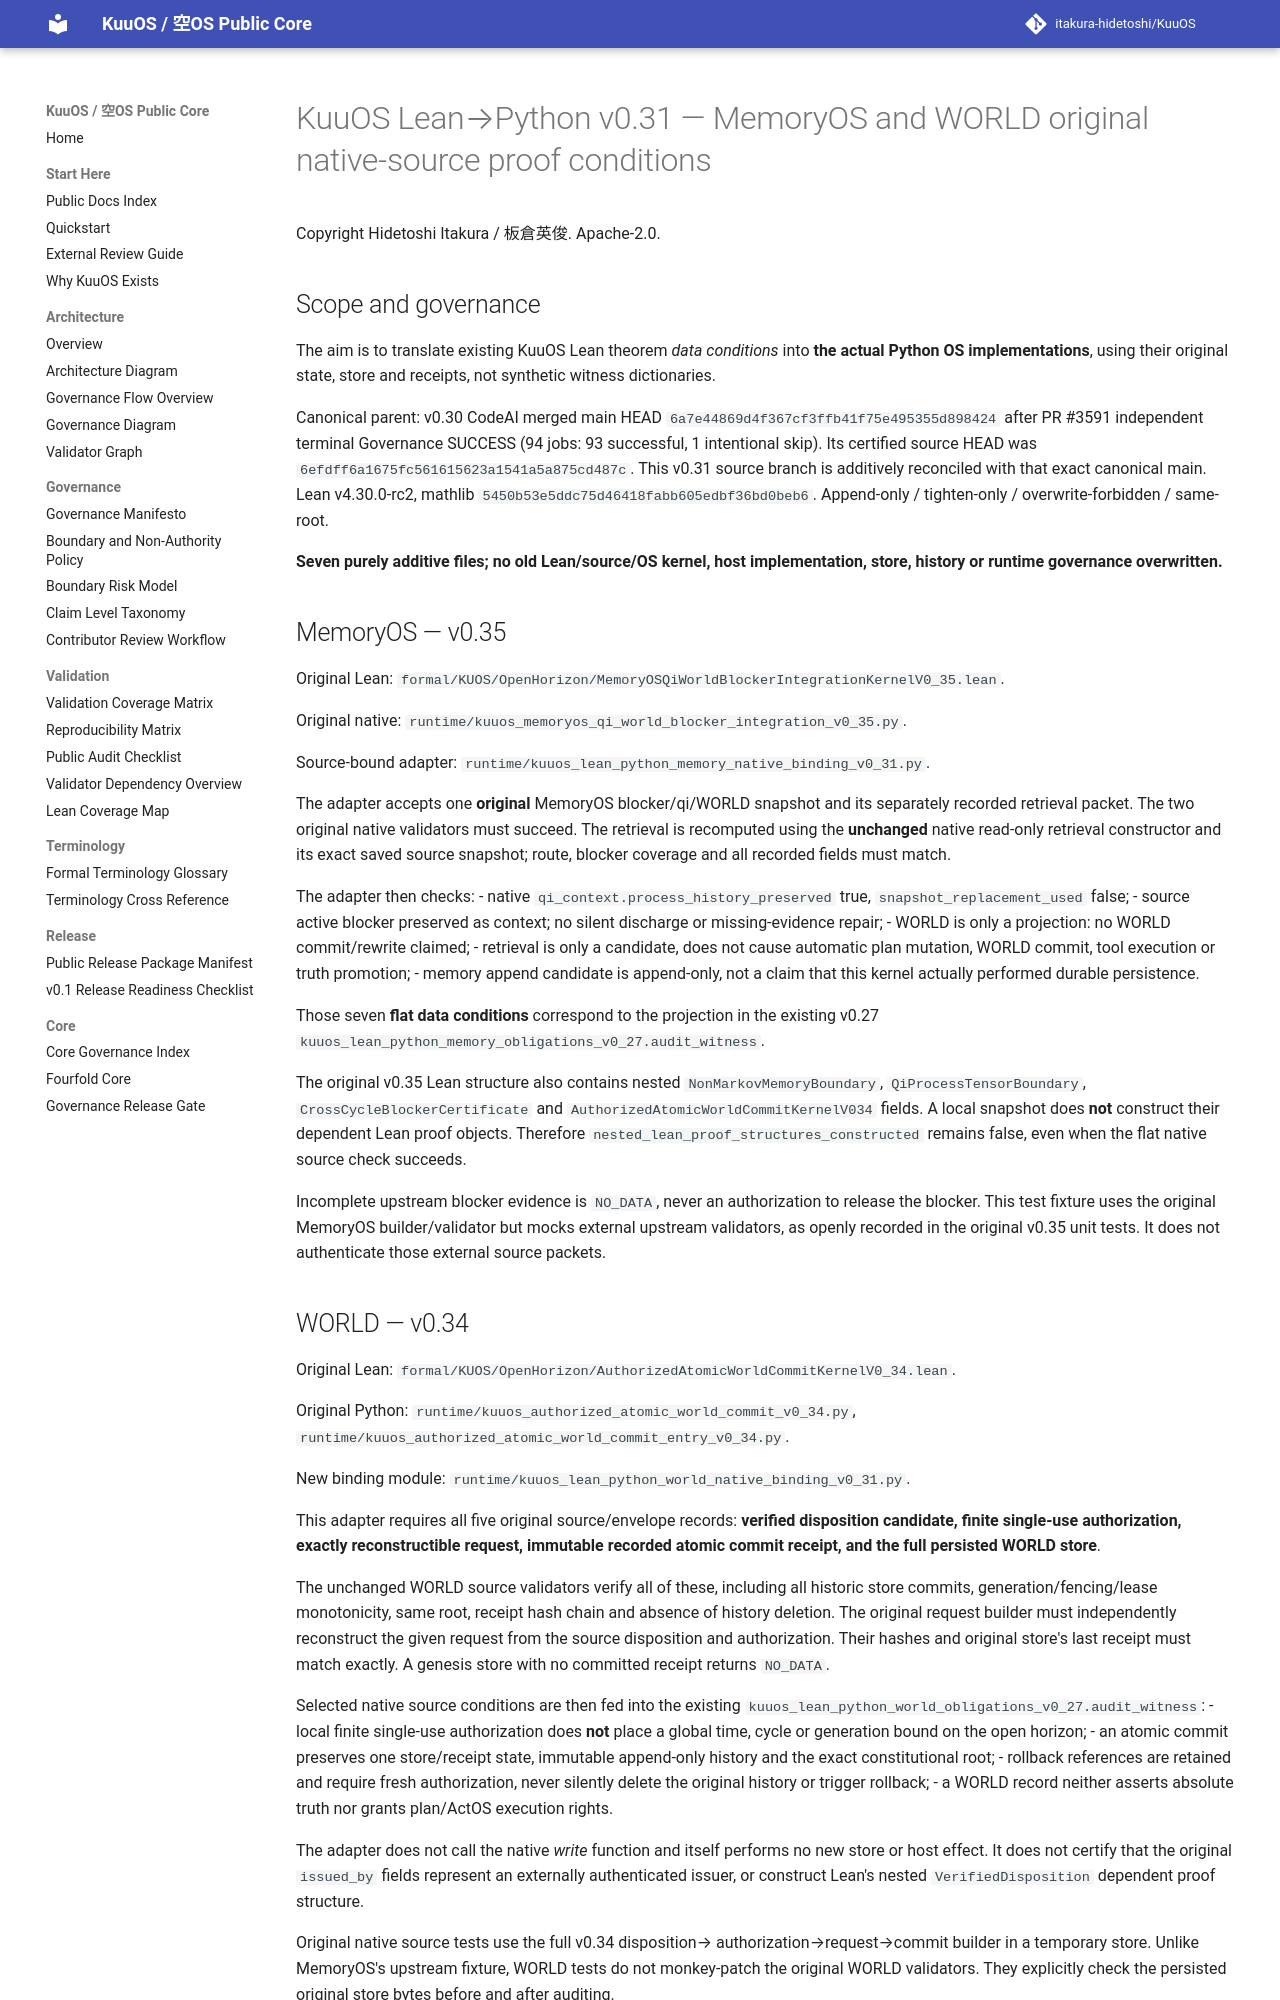

repository: itakura-hidetoshi/KuuOS · page: KUUOS_LEAN_PYTHON_MEMORY_WORLD_NATIVE_v0_31/index.html · generator: mkdocs

# KuuOS Lean→Python v0.31 — MemoryOS and WORLD original native-source proof conditions

Copyright Hidetoshi Itakura / 板倉英俊. Apache-2.0.

## Scope and governance

The aim is to translate existing KuuOS Lean theorem *data conditions*
into **the actual Python OS implementations**, using their original
state, store and receipts, not synthetic witness dictionaries.

Canonical parent: v0.30 CodeAI merged main HEAD
`6a7e44869d4f367cf3ffb41f75e495355d898424` after PR #3591 independent terminal Governance SUCCESS
(94 jobs: 93 successful, 1 intentional skip). Its certified source
HEAD was `6efdff6a1675fc561615623a1541a5a875cd487c`. This v0.31 source branch
is additively reconciled with that exact canonical main.
Lean v4.30.0-rc2, mathlib
`5450b53e5ddc75d46418fabb605edbf36bd0beb6`.
Append-only / tighten-only / overwrite-forbidden / same-root.

**Seven purely additive files; no old Lean/source/OS kernel, host
implementation, store, history or runtime governance overwritten.**

## MemoryOS — v0.35

Original Lean:
`formal/KUOS/OpenHorizon/MemoryOSQiWorldBlockerIntegrationKernelV0_35.lean`.

Original native:
`runtime/kuuos_memoryos_qi_world_blocker_integration_v0_35.py`.

Source-bound adapter:
`runtime/kuuos_lean_python_memory_native_binding_v0_31.py`.

The adapter accepts one **original** MemoryOS blocker/qi/WORLD
snapshot and its separately recorded retrieval packet.
The two original native validators must succeed. The retrieval is
recomputed using the **unchanged** native read-only retrieval
constructor and its exact saved source snapshot; route, blocker
coverage and all recorded fields must match.

The adapter then checks:
- native `qi_context.process_history_preserved` true,
  `snapshot_replacement_used` false;
- source active blocker preserved as context; no silent discharge
  or missing-evidence repair;
- WORLD is only a projection: no WORLD commit/rewrite claimed;
- retrieval is only a candidate, does not cause automatic plan
  mutation, WORLD commit, tool execution or truth promotion;
- memory append candidate is append-only, not a claim that this kernel
  actually performed durable persistence.

Those seven **flat data conditions** correspond to the projection
in the existing v0.27
`kuuos_lean_python_memory_obligations_v0_27.audit_witness`.

The original v0.35 Lean structure also contains nested
`NonMarkovMemoryBoundary`, `QiProcessTensorBoundary`,
`CrossCycleBlockerCertificate` and
`AuthorizedAtomicWorldCommitKernelV034` fields. A local snapshot
does **not** construct their dependent Lean proof objects.
Therefore `nested_lean_proof_structures_constructed` remains false,
even when the flat native source check succeeds.

Incomplete upstream blocker evidence is `NO_DATA`, never an
authorization to release the blocker. This test fixture uses the
original MemoryOS builder/validator but mocks external upstream
validators, as openly recorded in the original v0.35 unit tests.
It does not authenticate those external source packets.

## WORLD — v0.34

Original Lean:
`formal/KUOS/OpenHorizon/AuthorizedAtomicWorldCommitKernelV0_34.lean`.

Original Python:
`runtime/kuuos_authorized_atomic_world_commit_v0_34.py`,
`runtime/kuuos_authorized_atomic_world_commit_entry_v0_34.py`.

New binding module:
`runtime/kuuos_lean_python_world_native_binding_v0_31.py`.

This adapter requires all five original source/envelope records:
**verified disposition candidate, finite single-use authorization,
exactly reconstructible request, immutable recorded atomic commit
receipt, and the full persisted WORLD store**.

The unchanged WORLD source validators verify all of these, including
all historic store commits, generation/fencing/lease monotonicity,
same root, receipt hash chain and absence of history deletion.
The original request builder must independently reconstruct the
given request from the source disposition and authorization. Their
hashes and original store's last receipt must match exactly.
A genesis store with no committed receipt returns `NO_DATA`.

Selected native source conditions are then fed into the existing
`kuuos_lean_python_world_obligations_v0_27.audit_witness`:
- local finite single-use authorization does **not** place a global
  time, cycle or generation bound on the open horizon;
- an atomic commit preserves one store/receipt state, immutable
  append-only history and the exact constitutional root;
- rollback references are retained and require fresh authorization,
  never silently delete the original history or trigger rollback;
- a WORLD record neither asserts absolute truth nor grants
  plan/ActOS execution rights.

The adapter does not call the native *write* function and itself
performs no new store or host effect. It does not certify that the
original `issued_by` fields represent an externally authenticated
issuer, or construct Lean's nested
`VerifiedDisposition` dependent proof structure.

Original native source tests use the full v0.34 disposition→
authorization→request→commit builder in a temporary store.
Unlike MemoryOS's upstream fixture, WORLD tests do not monkey-patch
the original WORLD validators. They explicitly check the persisted
original store bytes before and after auditing.
